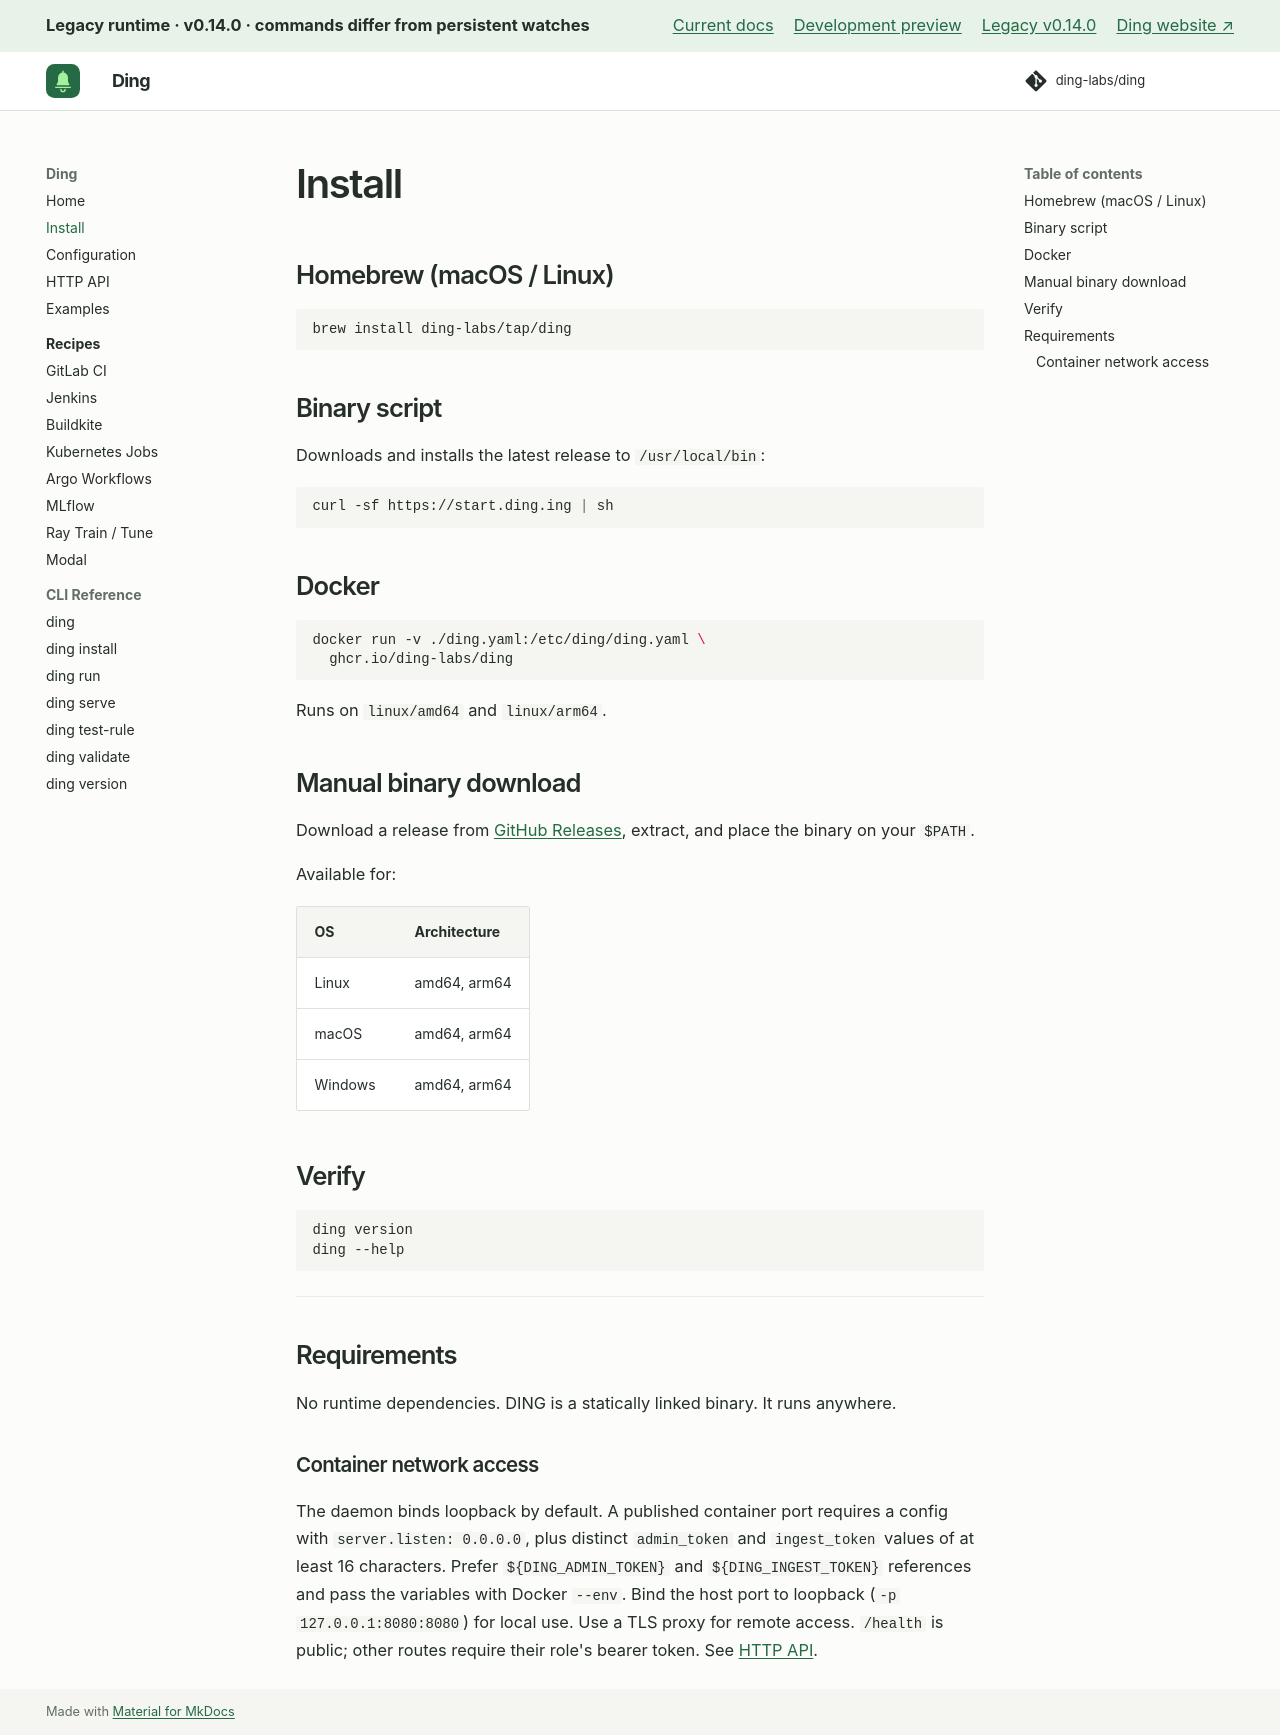

repository: ding-labs/ding · page: legacy/v0.14.0/install/index.html · generator: mkdocs

# Install

## Homebrew (macOS / Linux)

```bash
brew install ding-labs/tap/ding
```

## Binary script

Downloads and installs the latest release to `/usr/local/bin`:

```bash
curl -sf https://start.ding.ing | sh
```

## Docker

```bash
docker run -v ./ding.yaml:/etc/ding/ding.yaml \
  ghcr.io/ding-labs/ding
```

Runs on `linux/amd64` and `linux/arm64`.

## Manual binary download

Download a release from [GitHub Releases](https://github.com/ding-labs/ding/releases), extract, and place the binary on your `$PATH`.

Available for:

| OS | Architecture |
|----|-------------|
| Linux | amd64, arm64 |
| macOS | amd64, arm64 |
| Windows | amd64, arm64 |

## Verify

```bash
ding version
ding --help
```

---

## Requirements

No runtime dependencies. DING is a statically linked binary. It runs anywhere.
